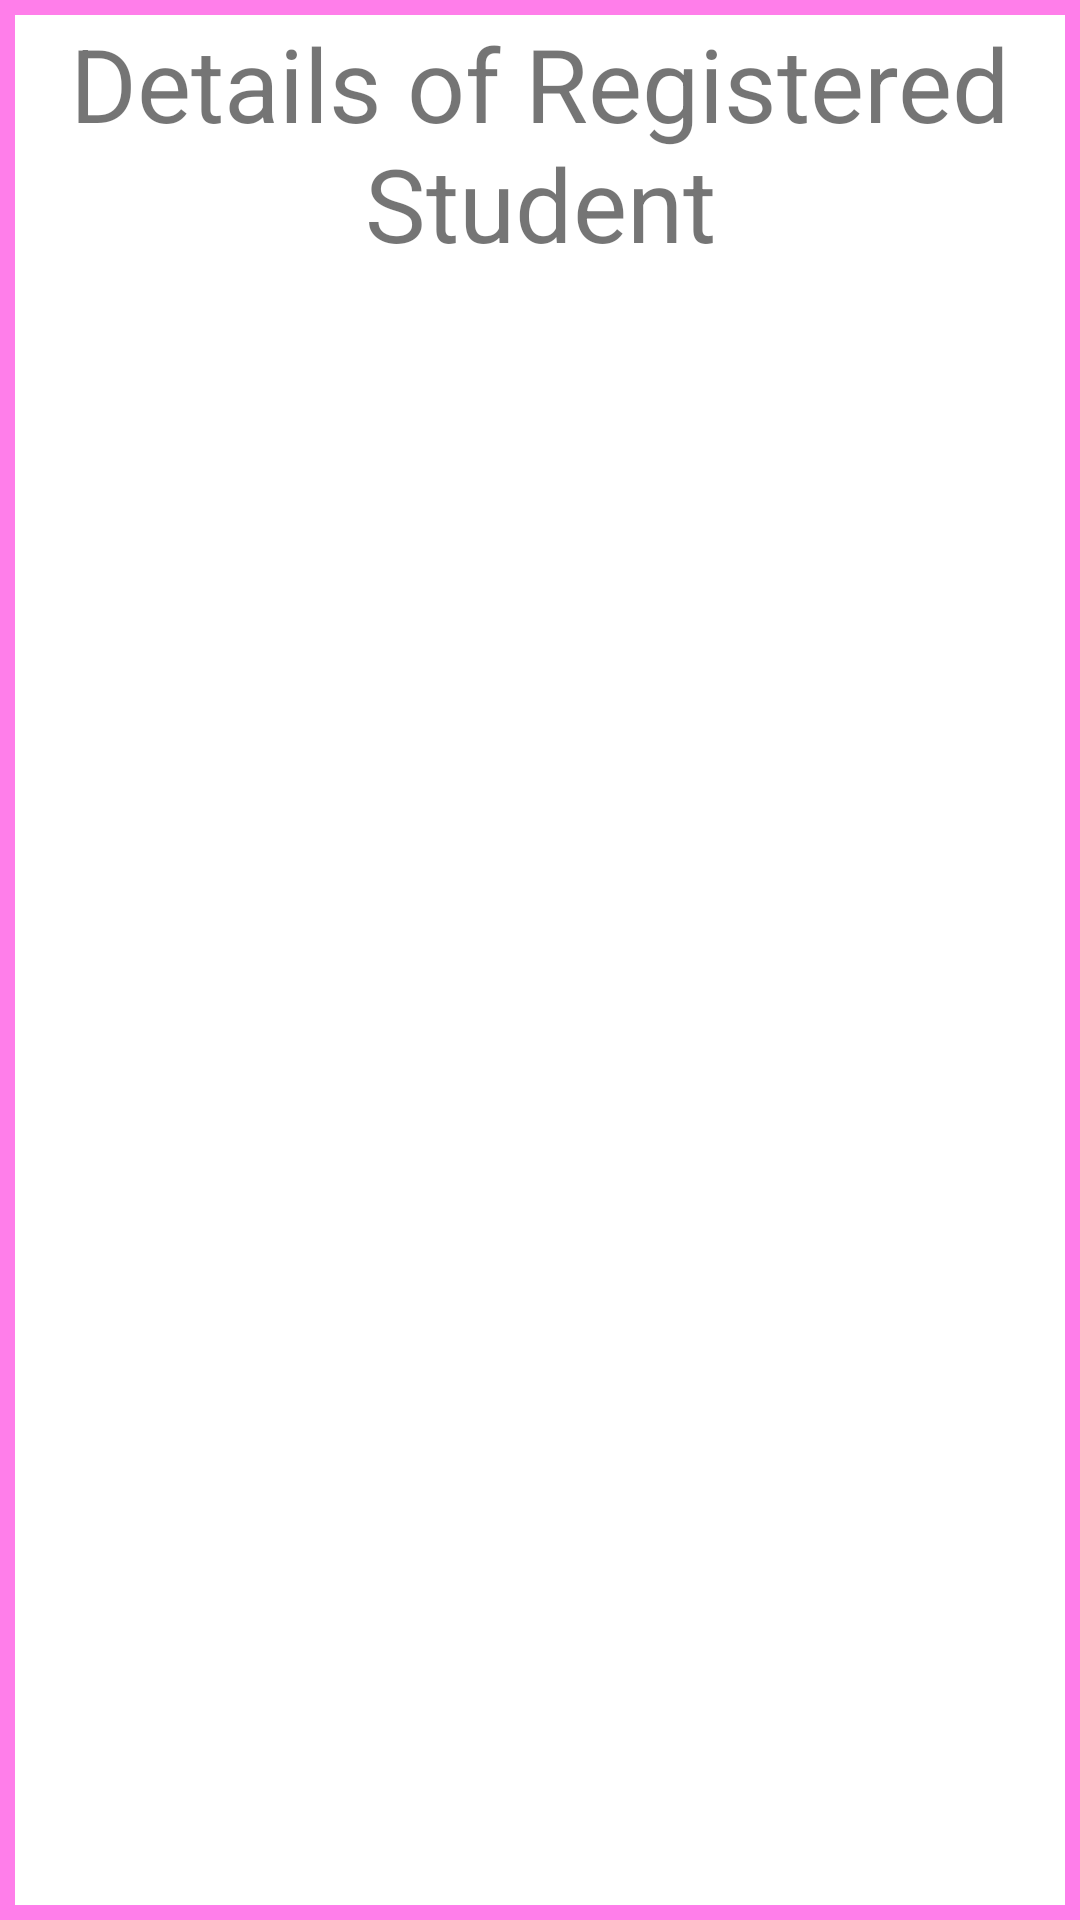

Layout XML and referenced resources for this Android screen:
<!-- AndroidManifest.xml: application theme AppThemeWithPinkBorder -->
<!-- res/layout/activity_show_data.xml -->
<?xml version="1.0" encoding="utf-8"?>
<RelativeLayout
    xmlns:android="http://schemas.android.com/apk/res/android"
    xmlns:tools="http://schemas.android.com/tools"
    xmlns:app="http://schemas.android.com/apk/res-auto"
    android:layout_width="match_parent"
    android:layout_height="match_parent"
    tools:context=".ShowData"
    android:background="@android:color/white"
    >
  <TextView
      android:id="@+id/title"
      android:layout_width="wrap_content"
      android:layout_height="wrap_content"
      android:gravity="center"
      android:text="Details of Registered Student"
    android:textSize="34dp"
    android:layout_centerHorizontal="true"/>

<TextView
    android:layout_width="wrap_content"
    android:layout_height="wrap_content"
    android:id="@+id/showing_details"
    android:layout_centerHorizontal="true"
    android:textSize="20dp"
    android:layout_below="@+id/title"
    android:textStyle="italic|bold"
    android:layout_marginTop="20dp"
    />

  </RelativeLayout>
<!-- resources referenced by this layout -->
<resources>
  <style name="AppThemeWithPinkBorder" parent="Theme.AppCompat.Light.NoActionBar">
          
          <item name="android:windowBackground">@drawable/pink_border_background</item>
      </style>
  <!-- drawable pink_border_background (drawable) -->
  <?xml version="1.0" encoding="utf-8"?>
  <shape xmlns:android="http://schemas.android.com/apk/res/android"
      android:shape="rectangle">
      <solid android:color="#FF7EEA"
  
          />
  
      <padding
          android:left="5dp"
          android:top="5dp"
          android:right="5dp"
          android:bottom="5dp" />
  </shape>
</resources>
